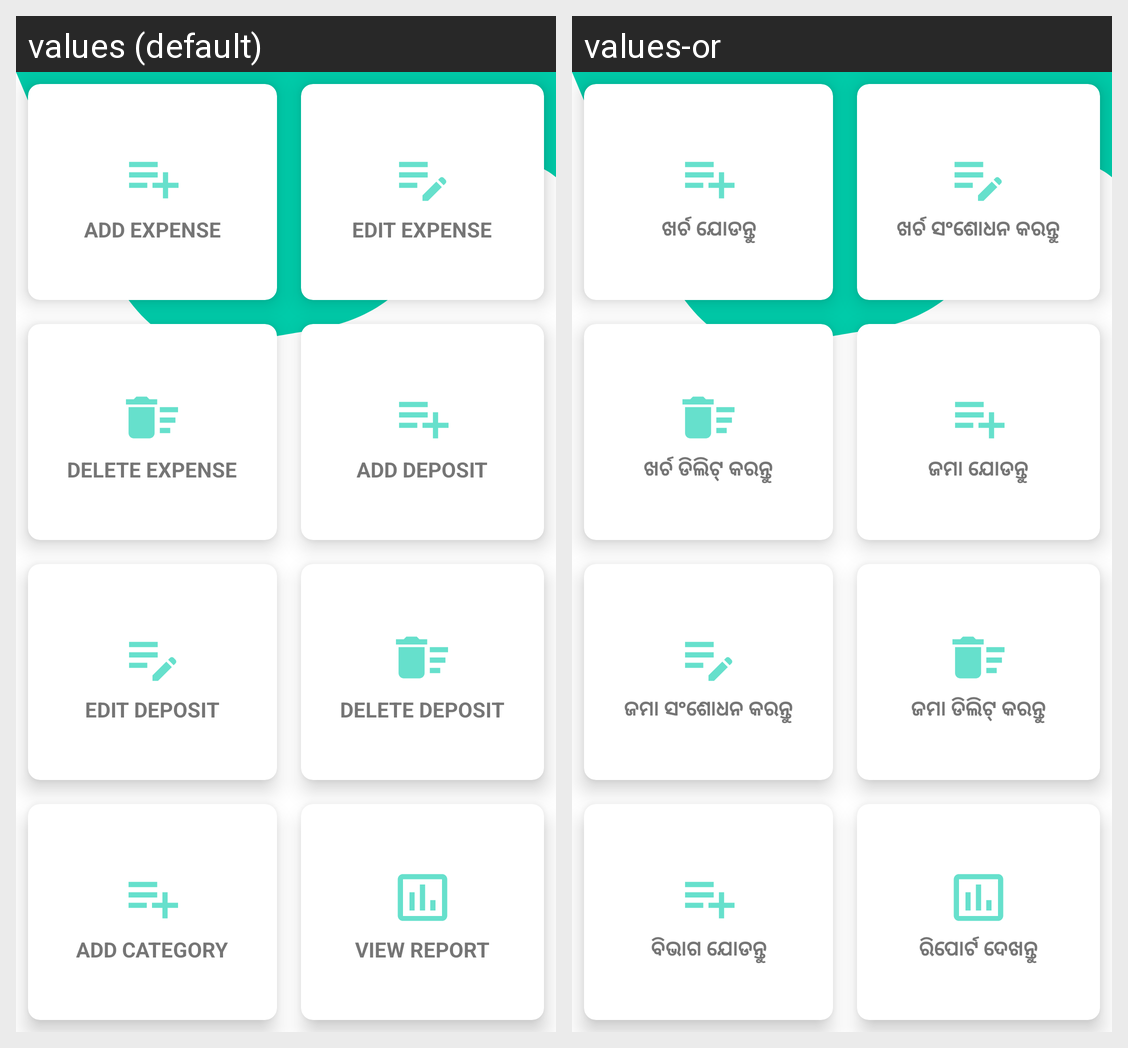

Locale-by-locale string values for the Android screen shown in this grid:
Android screen res/layout/activity_transaction_dashboard.xml rendered under 2 locales, left to right: values (default), values-or. Device: Nexus 5 (rendered at 1080×1920; each locale shown at half size, 540×960, under a caption strip naming it); theme Theme.Tracker.
Strings drawn on this screen, with the default value and each locale's value (text and hints the layout hard-codes, and strings that could not be matched under every locale, appear in the picture but are not listed):

lbl_add_exp
  values: ADD EXPENSE
  values-or: ଖର୍ଚ ଯୋଡନ୍ତୁ

lbl_edit_exp
  values: EDIT EXPENSE
  values-or: ଖର୍ଚ ସଂଶୋଧନ କରନ୍ତୁ

lbl_delete_exp
  values: DELETE EXPENSE
  values-or: ଖର୍ଚ ଡିଲିଟ୍ କରନ୍ତୁ

lbl_add_dep
  values: ADD DEPOSIT
  values-or: ଜମା ଯୋଡନ୍ତୁ

lbl_edit_dep
  values: EDIT DEPOSIT
  values-or: ଜମା ସଂଶୋଧନ କରନ୍ତୁ

lbl_delete_dep
  values: DELETE DEPOSIT
  values-or: ଜମା ଡିଲିଟ୍ କରନ୍ତୁ

lbl_add_cat
  values: ADD CATEGORY
  values-or: ବିଭାଗ ଯୋଡନ୍ତୁ

lbl_view_rpt
  values: VIEW REPORT
  values-or: ରିପୋର୍ଟ ଦେଖନ୍ତୁ
